Image classification data set "dataset" (gabrieldgf4/insect-leaf-predation-dataset on GitHub). Class labels (5): caterpillar, gastropod, grasshopper, green cow, healthy leaf.

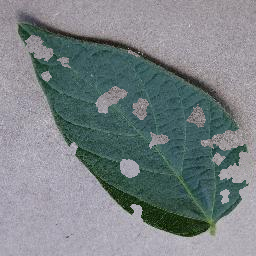
Label: grasshopper

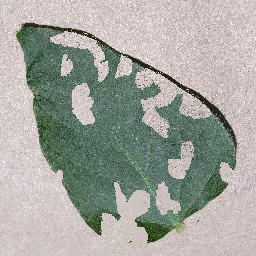
Label: caterpillar

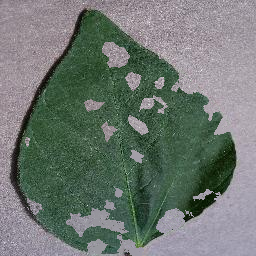
Label: gastropod

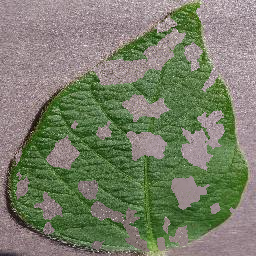
Label: gastropod

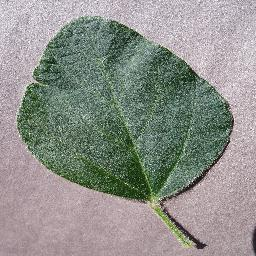
Label: healthy leaf

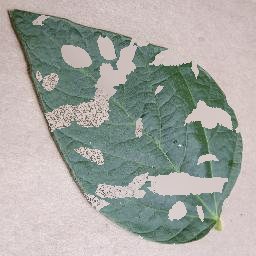
Label: green cow
